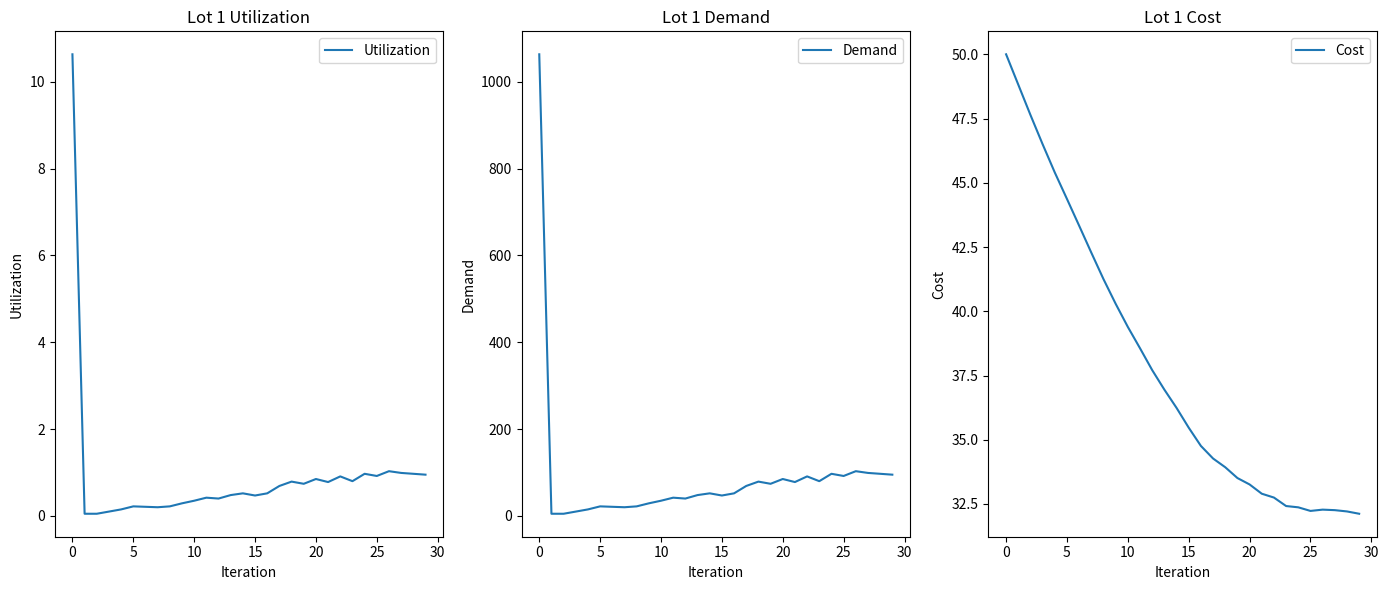
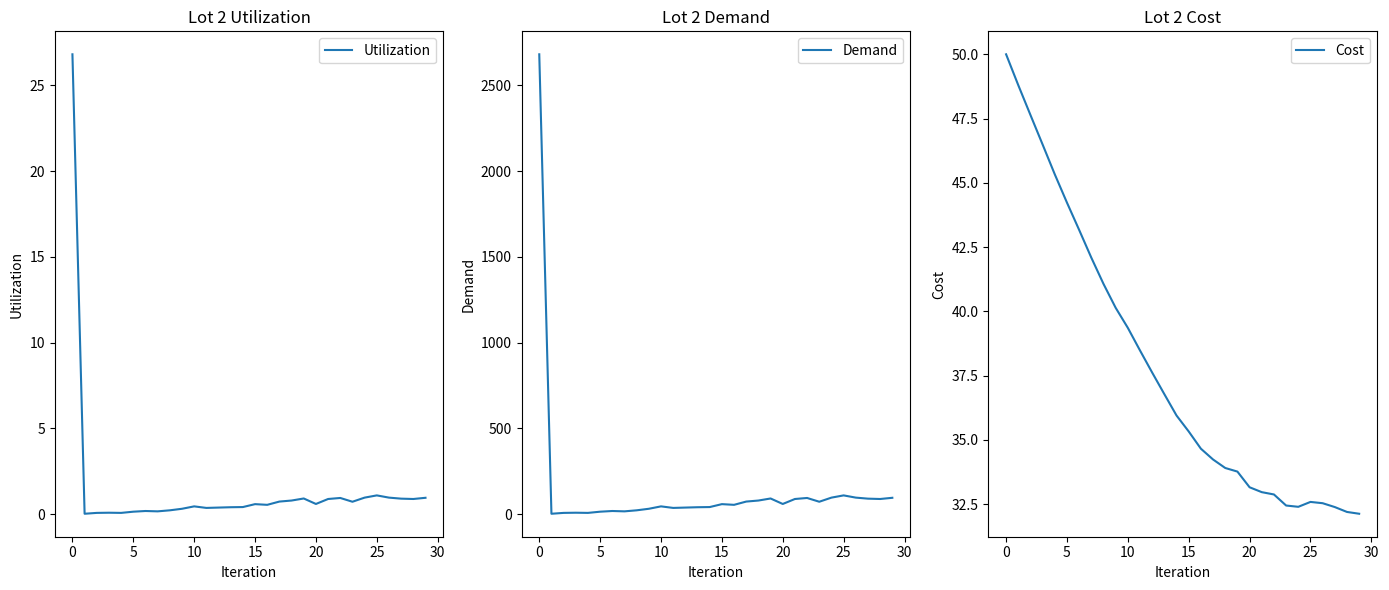
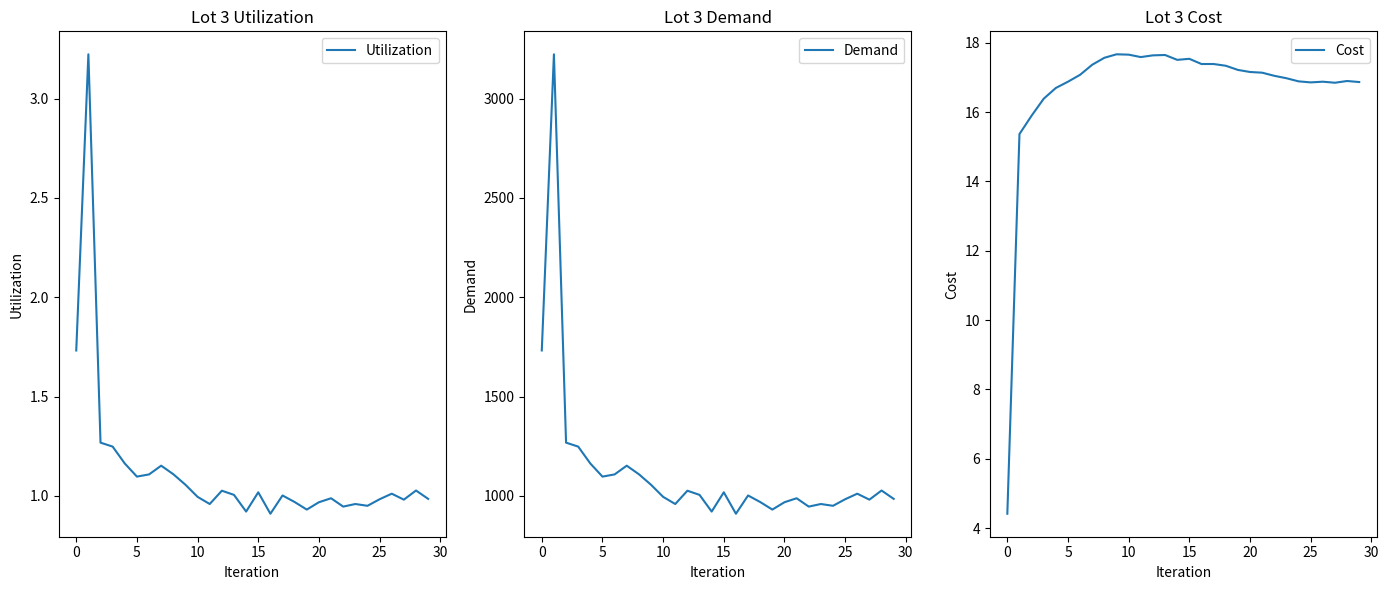
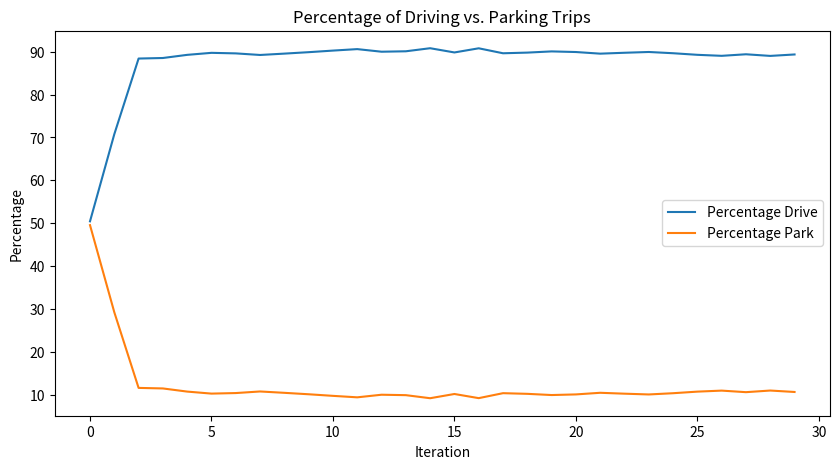

The script that saved these images, in order:
import numpy as np
from scipy.special import softmax
import matplotlib.pyplot as plt

# Initialize parameters and structures
trips_per_zone = np.array([50, 1000, 1000, 4000, 5000])
n_zones = len(trips_per_zone)
total_trips = trips_per_zone.sum()
n_iterations = 30
lot_capacities = np.array([100, 100, 1000])
parking_lots = len(lot_capacities)
min_costs = np.array([2, 2, 2])  # Minimum cost for parking at each lot
cost_increase_factor = 0.8
cost_decrease_factor = 1
fixed_driving_cost = np.array([[5, 4, 6, 3, 7]])  # Fixed cost to drive from each zone
max_cost = 50  # Max cost to avoid a shadow price that's too high
cost_coeff = -0.05
mode_choice_temperature = 2
lot_choice_temperature = 3

# Initialize last_costs as a matrix where each row is a zone and each column is a parking lot
last_costs = np.tile(min_costs, (n_zones, 1))

# Initialize probabilities with an equal chance for each parking lot out of the 50% total for parking
probabilities = np.zeros((n_zones, parking_lots + 1))  # +1 for driving option


def random_initial_probabilities(zone_index, n_parking_lots):
    parking_probs = np.random.rand(n_parking_lots)
    parking_probs /= parking_probs.sum() + 2  # Adjust to ensure sum < 1
    # Round new_probabilities to 3 decimal places before returning
    parking_probs = np.round(parking_probs, 3)
    driving_prob = 1 - parking_probs.sum()
    total_probs = np.append(parking_probs, driving_prob)
    # print(f"Init Prob for zone {zone_index+1}: {total_probs}")
    return total_probs


for i in range(n_zones):
    probabilities[i, :] = random_initial_probabilities(i, parking_lots)


def update_probabilities(costs, probabilities, lot_capacity, total_demand):
    new_probabilities = np.zeros_like(probabilities)
    utilization = total_demand / lot_capacity

    util_allmode = [0] * 5
    util_PNR_bestLot = [0] * 5
    lot_util = costs[:, :-1] * cost_coeff
    util_allmode = costs[:, -1] * cost_coeff
    util_PNR_bestLot = (costs[:, :-1].min(axis=1) + 10) * cost_coeff
    x = np.array([util_PNR_bestLot, util_allmode]) * mode_choice_temperature
    # calculate driving probability
    new_probabilities[:, -1] = softmax(x, axis=0).T[:, -1]
    # calculate lot probability based on costs
    new_probabilities[:, :-1] = softmax(lot_util * lot_choice_temperature, axis=1)
    # scale lot probability
    new_probabilities[:, :-1] = (
        new_probabilities[:, :-1] * (1 - new_probabilities[:, -1])[:, None]
    )
    return new_probabilities


# Initialize costs with an intial parking cost as lot fee and driving as fixed fee
def initialize_costs(n_zones, n_parking_lots, min_costs, fixed_driving_cost):
    # Generate initial costs based on min_costs, adding randomness
    initial_costs = np.random.rand(n_zones, n_parking_lots) + min_costs
    # Append a column with fixed driving cost for each zone
    initial_costs = np.append(initial_costs, fixed_driving_cost.T, axis=1)
    # print(f"Initial costs: \n {initial_costs}")
    return initial_costs


# Initialize costs including a column for fixed driving costs
costs = initialize_costs(n_zones, parking_lots, min_costs, fixed_driving_cost)


def update_costs(
    costs,
    total_demand,
    lot_capacity,
    min_costs,
    max_cost,
    cost_increase_factor,
    cost_decrease_factor,
    fixed_driving_cost,
):
    new_costs = np.copy(costs)  # Start with current costs
    utilization = total_demand / lot_capacity

    for lot in range(parking_lots):
        # (EXP(beta_1 * (demand)/capacity)-EXP(Beta_1))*Beta_2
        if utilization[lot] > 1:
            # Demand exceeds capacity, increase cost
            adjustment_factor = (
                np.exp(cost_increase_factor * utilization[lot])
                - np.exp(cost_increase_factor)
            ) * cost_decrease_factor  # (utilization[lot] - 1) * cost_increase_factor
        # elif utilization[lot] < 0.5:
        #    # If the lot is less than 50% full, make parking a lot more attractive by reducing cost significantly
        #    adjustment_factor = (utilization[lot] - 1) * cost_decrease_factor * 10
        else:
            # Demand is below capacity, decrease cost to encourage more parking
            adjustment_factor = (
                np.exp(cost_increase_factor * utilization[lot])
                - np.exp(cost_increase_factor)
            ) * cost_decrease_factor  # (utilization[lot] - 1) * cost_decrease_factor

        # Apply adjustment factor to parking costs, not affecting the fixed driving cost
        new_costs[:, lot] = np.clip(
            costs[:, lot] + adjustment_factor, min_costs[lot], max_cost
        )

    # Ensure driving cost remains unchainged fixed after these calculations
    new_costs[:, -1] = fixed_driving_cost

    # Round the costs to 2 decimal places for clarity
    new_costs = np.round(new_costs, 2)

    # print utilization and new cost
    print(f"Starting costs: \n {costs}")
    print(f"Starting demand: \n {total_demand}")
    print(f"Lot capacity: \n {lot_capacity}")
    print(f"Starting utilization: \n {utilization}")
    print(f"Updated costs: \n {new_costs}")
    return new_costs


# Additional code for visualization
utilization_history = np.zeros((n_iterations, parking_lots))
cost_history = np.zeros(
    (n_iterations, parking_lots)
)  # Store only parking costs for simplicity
demand_history = np.zeros((n_iterations, parking_lots))
drive_vs_park = np.zeros((n_iterations, 2))

for iteration in range(n_iterations):
    total_demand = np.zeros(parking_lots)
    zone_demand = np.zeros(
        (n_zones, parking_lots)
    )  # Demand from each zone for each parking lot

    for zone in range(n_zones):
        zone_probabilities = probabilities[zone, :-1]  # Exclude driving probability
        zone_demand[zone, :] = np.random.binomial(
            trips_per_zone[zone], zone_probabilities
        )
        total_demand += zone_demand[zone, :]

    print(f"Zone demand after iteration {iteration+1} : \n {np.round(zone_demand,0)}")

    demand_history[iteration] = total_demand

    costs = update_costs(
        costs,
        total_demand,
        lot_capacities,
        min_costs,
        max_cost,
        cost_increase_factor,
        cost_decrease_factor,
        fixed_driving_cost,
    )

    # Update probabilities based on the new costs and demand
    probabilities = update_probabilities(
        costs, probabilities, lot_capacities, total_demand
    )

    # Calculate utilization for visualization
    drive_vs_park[iteration, 0] = total_trips - np.sum(zone_demand)  # Those who drive
    drive_vs_park[iteration, 1] = np.sum(zone_demand)  # Those who park
    utilization_history[iteration] = total_demand / lot_capacities
    cost_history[iteration] = costs[:, :-1].mean(
        axis=0
    )  # Average cost per lot, excluding driving

# Chart 1: Utilization, Demand, and Parking Cost for Each Lot by Iteration
for lot in range(parking_lots):
    plt.figure(figsize=(14, 6))
    plt.subplot(1, 3, 1)
    plt.plot(utilization_history[:, lot], label="Utilization")
    plt.title(f"Lot {lot+1} Utilization")
    plt.xlabel("Iteration")
    plt.ylabel("Utilization")
    plt.legend()

    plt.subplot(1, 3, 2)
    plt.plot(demand_history[:, lot], label="Demand")
    plt.title(f"Lot {lot+1} Demand")
    plt.xlabel("Iteration")
    plt.ylabel("Demand")
    plt.legend()

    plt.subplot(1, 3, 3)
    plt.plot(cost_history[:, lot], label="Cost")
    plt.title(f"Lot {lot+1} Cost")
    plt.xlabel("Iteration")
    plt.ylabel("Cost")
    plt.legend()

    plt.tight_layout()
    plt.show()

# Chart 2: Percentage of Driving and Parking Trips by Iteration
plt.figure(figsize=(10, 5))
plt.plot(drive_vs_park[:, 0] / total_trips * 100, label="Percentage Drive")
plt.plot(drive_vs_park[:, 1] / total_trips * 100, label="Percentage Park")
plt.title("Percentage of Driving vs. Parking Trips")
plt.xlabel("Iteration")
plt.ylabel("Percentage")
plt.legend()
plt.show()
